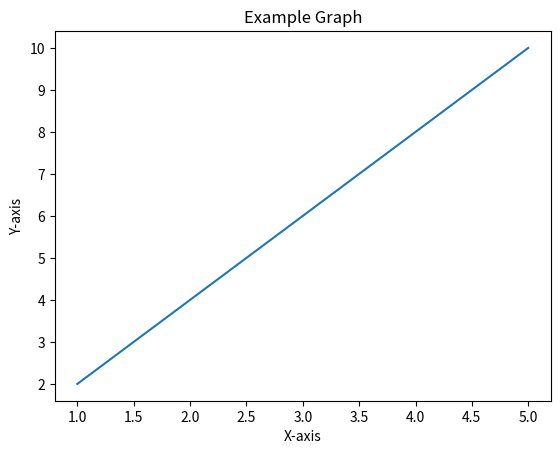

This chart was generated by the following Python code:
import matplotlib.pyplot as plt

# Defined numbers for plotting the graph
x_values = [1, 2, 3, 4, 5]
y_values = [2, 4, 6, 8, 10]

# Plotting the graph
plt.plot(x_values, y_values)

# Adding title and axis labels
plt.title('Example Graph')
plt.xlabel('X-axis')
plt.ylabel('Y-axis')

# Displaying the graph
plt.show()
